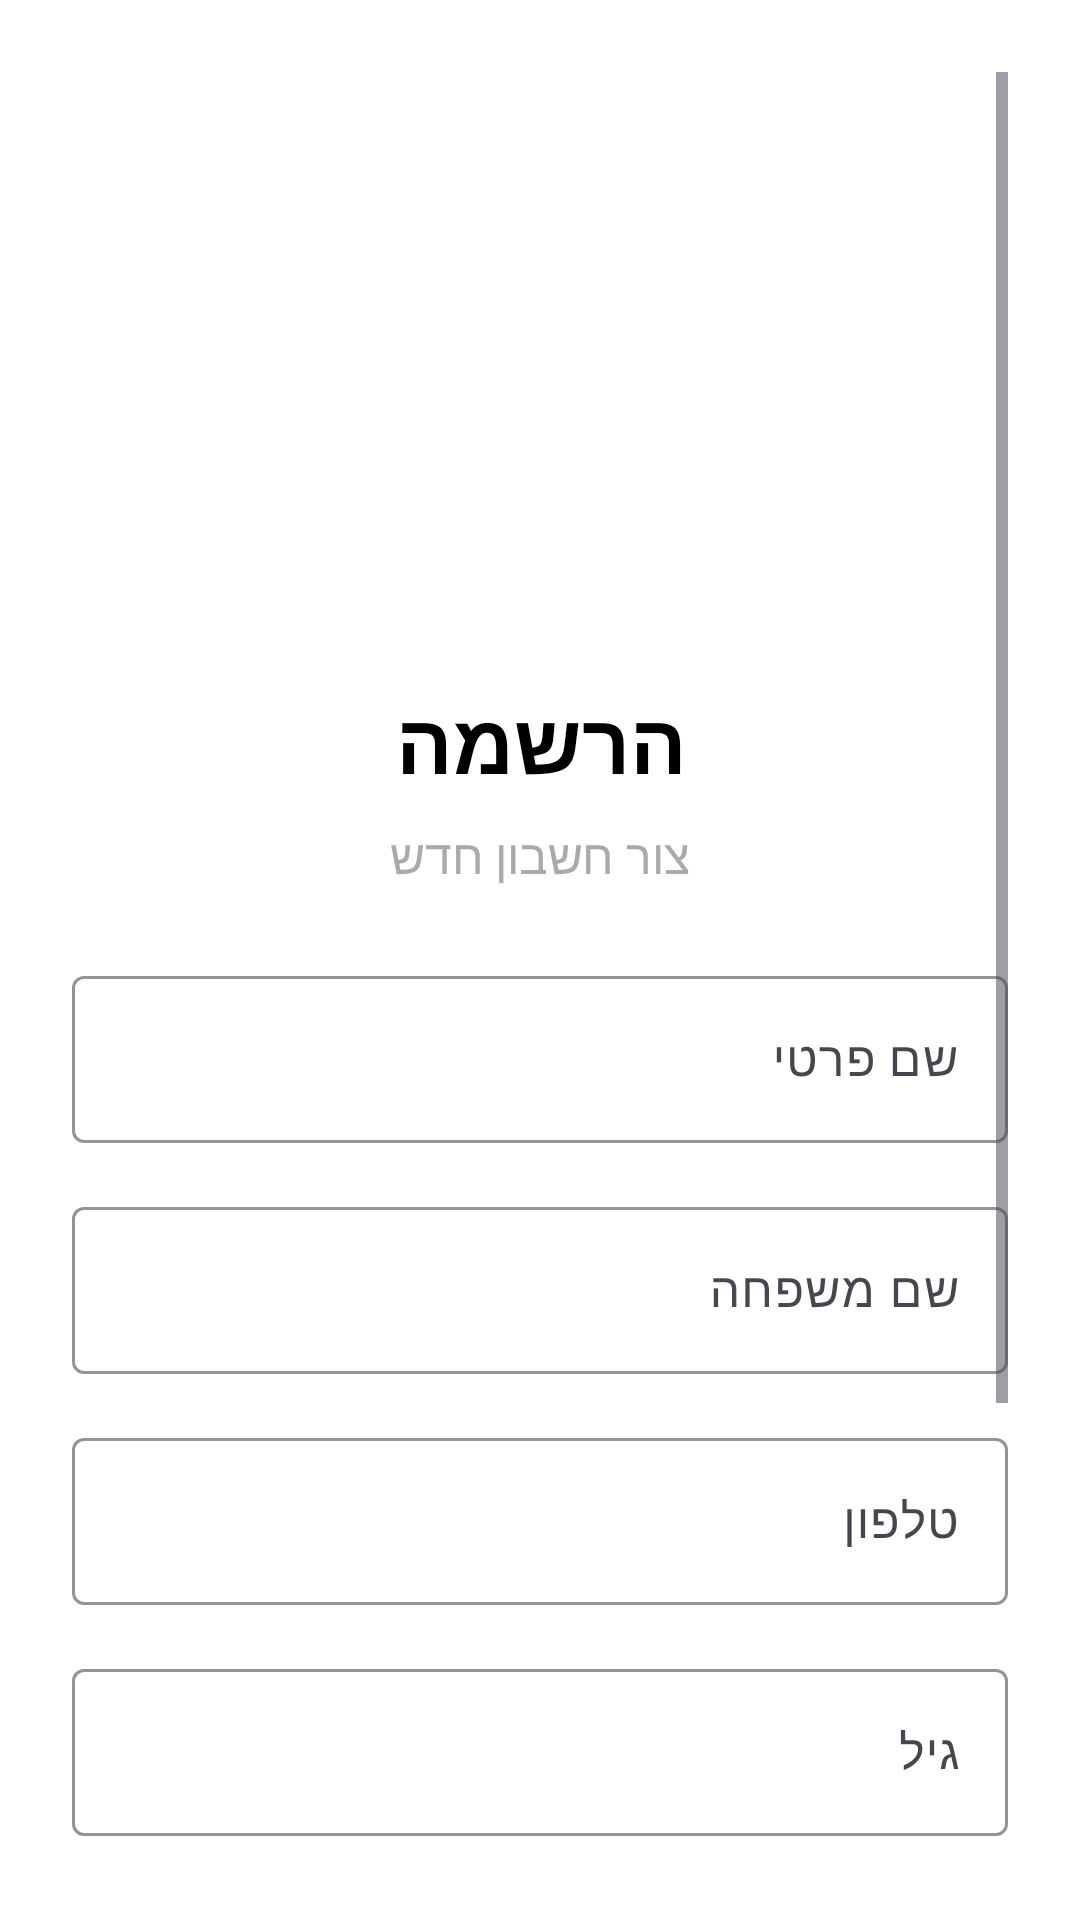

Here is an Android app screen rendered from its layout file. Give the layout XML and the strings, colors and styles it references.
<!-- AndroidManifest.xml: application theme Theme.HangmanGame -->
<!-- res/layout/activity_log_up.xml -->
<?xml version="1.0" encoding="utf-8"?>
<ScrollView
    xmlns:android="http://schemas.android.com/apk/res/android"
    xmlns:app="http://schemas.android.com/apk/res-auto"
    xmlns:tools="http://schemas.android.com/tools"
    android:layout_width="match_parent"
    android:layout_height="match_parent"
    android:fillViewport="true"
    android:background="@color/white"
    android:padding="24dp"
    tools:context=".RegisterActivity">

    <androidx.constraintlayout.widget.ConstraintLayout
        android:id="@+id/main"
        android:layout_width="match_parent"
        android:layout_height="wrap_content">

        <ImageView
            android:id="@+id/ivLogo"
            android:layout_width="120dp"
            android:layout_height="120dp"
            android:layout_marginTop="60dp"
            android:contentDescription="@string/app_logo"
            android:src="@drawable/ic_launcher_foreground"
            app:layout_constraintEnd_toEndOf="parent"
            app:layout_constraintStart_toStartOf="parent"
            app:layout_constraintTop_toTopOf="parent" />

        <TextView
            android:id="@+id/tvTitle"
            android:layout_width="wrap_content"
            android:layout_height="wrap_content"
            android:layout_marginTop="24dp"
            android:text="הרשמה"
            android:textColor="@android:color/black"
            android:textSize="28sp"
            android:textStyle="bold"
            app:layout_constraintEnd_toEndOf="parent"
            app:layout_constraintStart_toStartOf="parent"
            app:layout_constraintTop_toBottomOf="@id/ivLogo" />

        <TextView
            android:id="@+id/tvSubtitle"
            android:layout_width="wrap_content"
            android:layout_height="wrap_content"
            android:layout_marginTop="8dp"
            android:text="צור חשבון חדש"
            android:textColor="@android:color/darker_gray"
            android:textSize="16sp"
            app:layout_constraintEnd_toEndOf="parent"
            app:layout_constraintStart_toStartOf="parent"
            app:layout_constraintTop_toBottomOf="@id/tvTitle" />

        
        <com.google.android.material.textfield.TextInputLayout
            android:id="@+id/tilFirstName"
            android:layout_width="0dp"
            android:layout_height="wrap_content"
            android:layout_marginTop="24dp"
            android:hint="שם פרטי"
            app:boxStrokeColor="@color/blue"
            app:hintTextColor="@color/blue"
            app:layout_constraintEnd_toEndOf="parent"
            app:layout_constraintStart_toStartOf="parent"
            app:layout_constraintTop_toBottomOf="@id/tvSubtitle">

            <com.google.android.material.textfield.TextInputEditText
                android:id="@+id/etFirstName"
                android:layout_width="match_parent"
                android:layout_height="wrap_content"
                android:inputType="textPersonName" />
        </com.google.android.material.textfield.TextInputLayout>

        
        <com.google.android.material.textfield.TextInputLayout
            android:id="@+id/tilLastName"
            android:layout_width="0dp"
            android:layout_height="wrap_content"
            android:layout_marginTop="16dp"
            android:hint="שם משפחה"
            app:boxStrokeColor="@color/blue"
            app:hintTextColor="@color/blue"
            app:layout_constraintEnd_toEndOf="parent"
            app:layout_constraintStart_toStartOf="parent"
            app:layout_constraintTop_toBottomOf="@id/tilFirstName">

            <com.google.android.material.textfield.TextInputEditText
                android:id="@+id/etLastName"
                android:layout_width="match_parent"
                android:layout_height="wrap_content"
                android:inputType="textPersonName" />
        </com.google.android.material.textfield.TextInputLayout>

        
        <com.google.android.material.textfield.TextInputLayout
            android:id="@+id/tilPhone"
            android:layout_width="0dp"
            android:layout_height="wrap_content"
            android:layout_marginTop="16dp"
            android:hint="טלפון"
            app:boxStrokeColor="@color/blue"
            app:hintTextColor="@color/blue"
            app:layout_constraintEnd_toEndOf="parent"
            app:layout_constraintStart_toStartOf="parent"
            app:layout_constraintTop_toBottomOf="@id/tilLastName">

            <com.google.android.material.textfield.TextInputEditText
                android:id="@+id/etPhone"
                android:layout_width="match_parent"
                android:layout_height="wrap_content"
                android:inputType="phone" />
        </com.google.android.material.textfield.TextInputLayout>

        
        <com.google.android.material.textfield.TextInputLayout
            android:id="@+id/tilAge"
            android:layout_width="0dp"
            android:layout_height="wrap_content"
            android:layout_marginTop="16dp"
            android:hint="גיל"
            app:boxStrokeColor="@color/blue"
            app:hintTextColor="@color/blue"
            app:layout_constraintEnd_toEndOf="parent"
            app:layout_constraintStart_toStartOf="parent"
            app:layout_constraintTop_toBottomOf="@id/tilPhone">

            <com.google.android.material.textfield.TextInputEditText
                android:id="@+id/etAge"
                android:layout_width="match_parent"
                android:layout_height="wrap_content"
                android:inputType="number" />
        </com.google.android.material.textfield.TextInputLayout>

        
        <com.google.android.material.textfield.TextInputLayout
            android:id="@+id/tilEmail"
            android:layout_width="0dp"
            android:layout_height="wrap_content"
            android:layout_marginTop="16dp"
            android:hint="דואר אלקטרוני"
            app:boxStrokeColor="@color/blue"
            app:hintTextColor="@color/blue"
            app:layout_constraintEnd_toEndOf="parent"
            app:layout_constraintStart_toStartOf="parent"
            app:layout_constraintTop_toBottomOf="@id/tilAge"
            app:startIconDrawable="@android:drawable/ic_dialog_email">

            <com.google.android.material.textfield.TextInputEditText
                android:id="@+id/etEmail"
                android:layout_width="match_parent"
                android:layout_height="wrap_content"
                android:inputType="textEmailAddress" />
        </com.google.android.material.textfield.TextInputLayout>

        
        <com.google.android.material.textfield.TextInputLayout
            android:id="@+id/tilPassword"
            android:layout_width="0dp"
            android:layout_height="wrap_content"
            android:layout_marginTop="16dp"
            android:hint="סיסמה"
            app:boxStrokeColor="@color/blue"
            app:endIconMode="password_toggle"
            app:hintTextColor="@color/blue"
            app:layout_constraintEnd_toEndOf="parent"
            app:layout_constraintStart_toStartOf="parent"
            app:layout_constraintTop_toBottomOf="@id/tilEmail"
            app:startIconDrawable="@android:drawable/ic_lock_lock">

            <com.google.android.material.textfield.TextInputEditText
                android:id="@+id/etPassword"
                android:layout_width="match_parent"
                android:layout_height="wrap_content"
                android:inputType="textPassword" />
        </com.google.android.material.textfield.TextInputLayout>

        
        <com.google.android.material.button.MaterialButton
            android:id="@+id/btnRegister"
            android:layout_width="0dp"
            android:layout_height="56dp"
            android:layout_marginTop="32dp"
            android:backgroundTint="@color/blue"
            android:text="הרשם"
            android:textColor="@android:color/white"
            android:textSize="16sp"
            android:textStyle="bold"
            app:cornerRadius="8dp"
            app:layout_constraintEnd_toEndOf="parent"
            app:layout_constraintStart_toStartOf="parent"
            app:layout_constraintTop_toBottomOf="@id/tilPassword" />

    </androidx.constraintlayout.widget.ConstraintLayout>
</ScrollView>
<!-- resources referenced by this layout -->
<resources>
  <color name="white">#FFFFFF</color>
  <string name="app_logo">App Logo</string>
  <style name="Theme.HangmanGame" parent="Base.Theme.HangmanGame" />
  <style name="Base.Theme.HangmanGame" parent="Theme.Material3.DayNight.NoActionBar">
          
          
      </style>
</resources>
